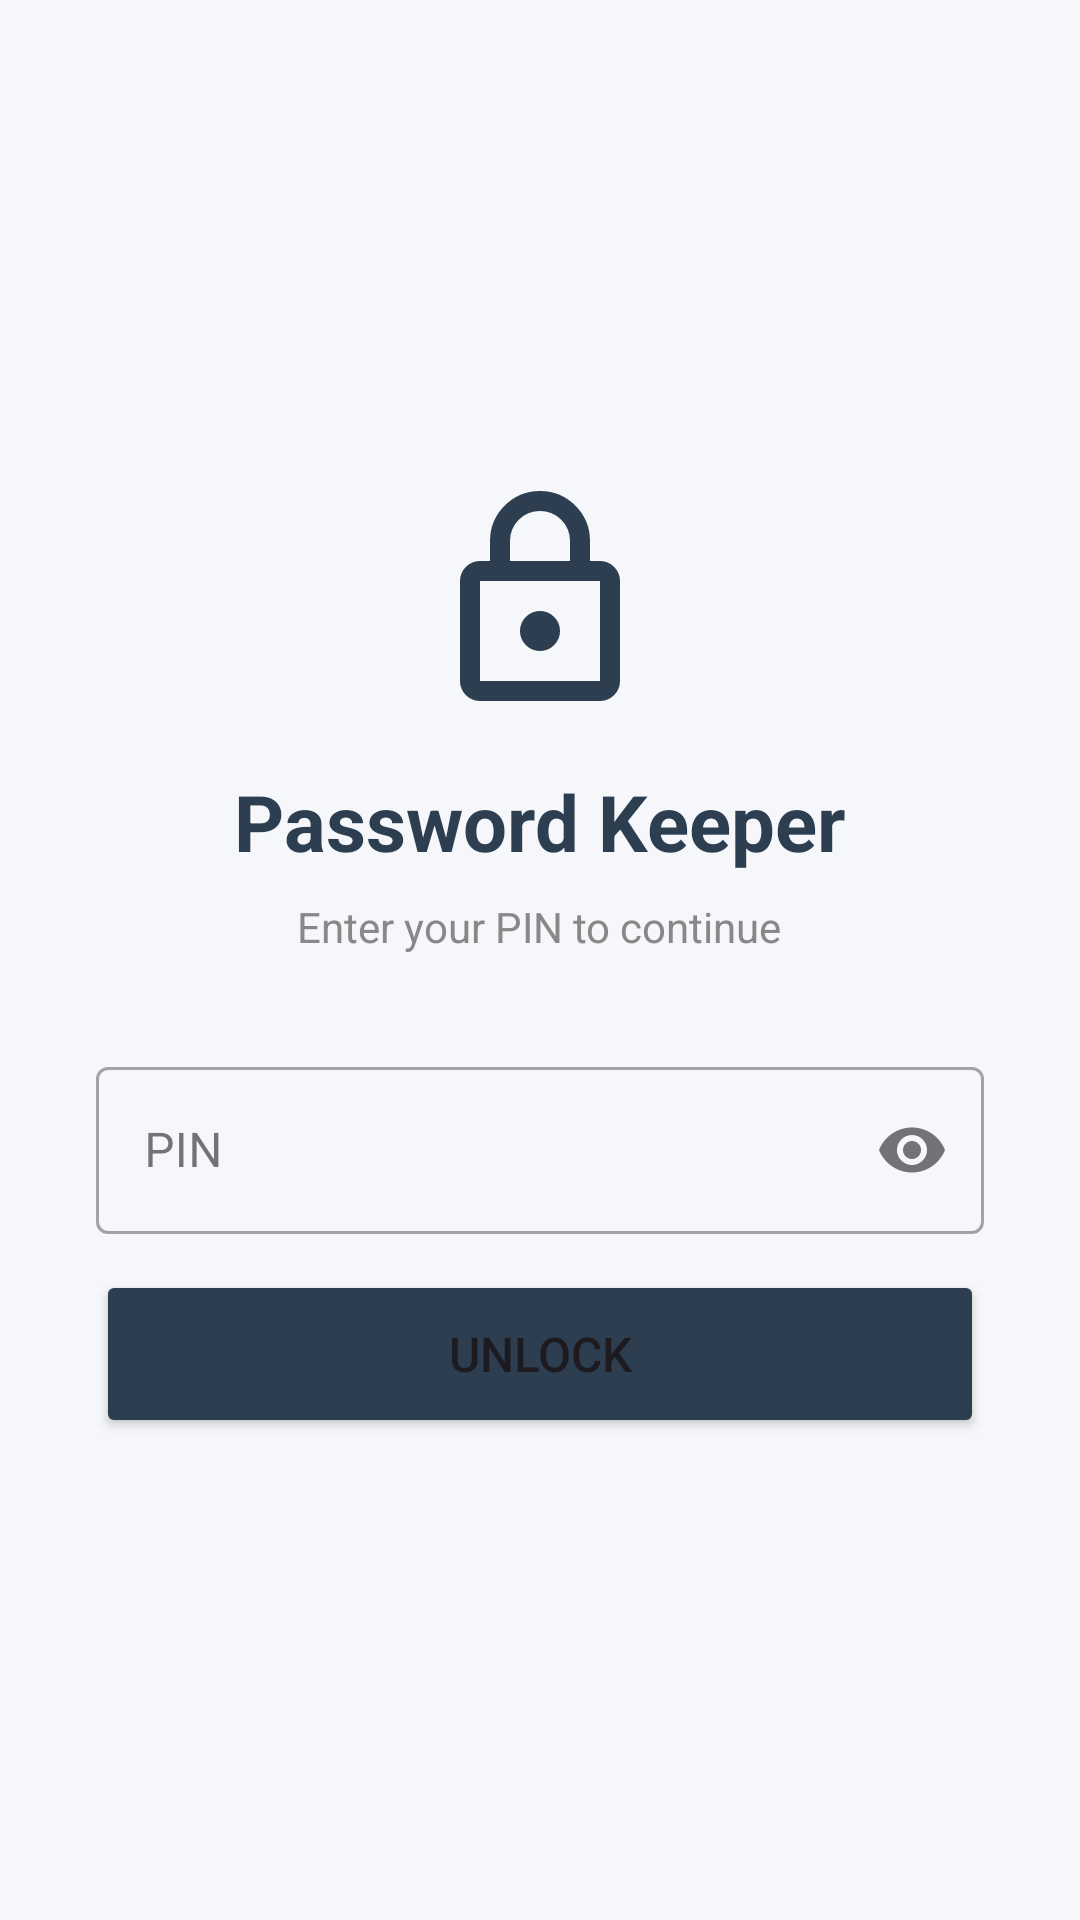

Layout XML and referenced resources for this Android screen:
<!-- AndroidManifest.xml: application theme Theme.PasswordManagerIndividualAssignment -->
<!-- res/layout/activity_login.xml -->
<?xml version="1.0" encoding="utf-8"?>
<LinearLayout
    xmlns:android="http://schemas.android.com/apk/res/android"
    xmlns:app="http://schemas.android.com/apk/res-auto"
    android:layout_width="match_parent"
    android:layout_height="match_parent"
    android:orientation="vertical"
    android:gravity="center"
    android:padding="32dp"
    android:background="#F5F7FA">


    <ImageView
        android:layout_width="80dp"
        android:layout_height="80dp"
        android:src="@drawable/outline_lock_24"
        android:layout_marginBottom="16dp"
        app:tint="@color/darkBlue"/>

    
    <TextView
        android:layout_width="wrap_content"
        android:layout_height="wrap_content"
        android:text="@string/app_name"
        android:textSize="26sp"
        android:textStyle="bold"
        android:textColor="@color/darkBlue"
        android:layout_marginBottom="8dp"/>

    
    <TextView
        android:id="@+id/tvSubtitle"
        android:layout_width="wrap_content"
        android:layout_height="wrap_content"
        android:text="Enter your PIN to continue"
        android:textSize="14sp"
        android:textColor="#888888"
        android:layout_marginBottom="32dp"/>

    
    <com.google.android.material.textfield.TextInputLayout
        style="@style/Widget.MaterialComponents.TextInputLayout.OutlinedBox"
        android:layout_width="match_parent"
        android:layout_height="wrap_content"
        android:layout_marginBottom="12dp"
        android:hint="PIN"
        app:endIconMode="password_toggle">
        <com.google.android.material.textfield.TextInputEditText
            android:id="@+id/etPin"
            android:layout_width="match_parent"
            android:layout_height="wrap_content"
            android:inputType="numberPassword"
            android:maxLength="8"/>
    </com.google.android.material.textfield.TextInputLayout>

    
    <com.google.android.material.textfield.TextInputLayout
        android:id="@+id/confirmPinLayout"
        style="@style/Widget.MaterialComponents.TextInputLayout.OutlinedBox"
        android:layout_width="match_parent"
        android:layout_height="wrap_content"
        android:layout_marginBottom="24dp"
        android:hint="Confirm PIN"
        android:visibility="gone"
        app:endIconMode="password_toggle">
        <com.google.android.material.textfield.TextInputEditText
            android:id="@+id/etConfirmPin"
            android:layout_width="match_parent"
            android:layout_height="wrap_content"
            android:inputType="numberPassword"
            android:maxLength="8"/>
    </com.google.android.material.textfield.TextInputLayout>

    
    <Button
        android:id="@+id/btnLogin"
        android:layout_width="match_parent"
        android:layout_height="56dp"
        android:text="Unlock"
        android:textSize="16sp"
        android:backgroundTint="@color/darkBlue"/>

</LinearLayout>
<!-- resources referenced by this layout -->
<resources>
  <color name="darkBlue">#2C3E50</color>
  <!-- drawable outline_lock_24 (drawable) -->
  <vector xmlns:android="http://schemas.android.com/apk/res/android" android:height="24dp" android:tint="#71B7D4" android:viewportHeight="960" android:viewportWidth="960" android:width="24dp">
        
      <path android:fillColor="@android:color/white" android:pathData="M240,880Q207,880 183.5,856.5Q160,833 160,800L160,400Q160,367 183.5,343.5Q207,320 240,320L280,320L280,240Q280,157 338.5,98.5Q397,40 480,40Q563,40 621.5,98.5Q680,157 680,240L680,320L720,320Q753,320 776.5,343.5Q800,367 800,400L800,800Q800,833 776.5,856.5Q753,880 720,880L240,880ZM240,800L720,800Q720,800 720,800Q720,800 720,800L720,400Q720,400 720,400Q720,400 720,400L240,400Q240,400 240,400Q240,400 240,400L240,800Q240,800 240,800Q240,800 240,800ZM536.5,656.5Q560,633 560,600Q560,567 536.5,543.5Q513,520 480,520Q447,520 423.5,543.5Q400,567 400,600Q400,633 423.5,656.5Q447,680 480,680Q513,680 536.5,656.5ZM360,320L600,320L600,240Q600,190 565,155Q530,120 480,120Q430,120 395,155Q360,190 360,240L360,320ZM240,800Q240,800 240,800Q240,800 240,800L240,400Q240,400 240,400Q240,400 240,400L240,400Q240,400 240,400Q240,400 240,400L240,800Q240,800 240,800Q240,800 240,800Z"/>
      
  </vector>
  <string name="app_name">Password Keeper</string>
  <style name="Theme.PasswordManagerIndividualAssignment" parent="Base.Theme.PasswordManagerIndividualAssignment" />
  <style name="Base.Theme.PasswordManagerIndividualAssignment" parent="Theme.Material3.DayNight.NoActionBar">
          
          
      </style>
</resources>
